Run: headless pygame with SDL's dummy video driver; simulated clock (each Clock.tick advances the game by its frame time, no real sleeping); random seed 0; keys injected as events and as key.get_pressed() state; mouse plan: one left click at the window centre at the start of phase 2, then a move to the lower-right quarter at the start of phase 3.
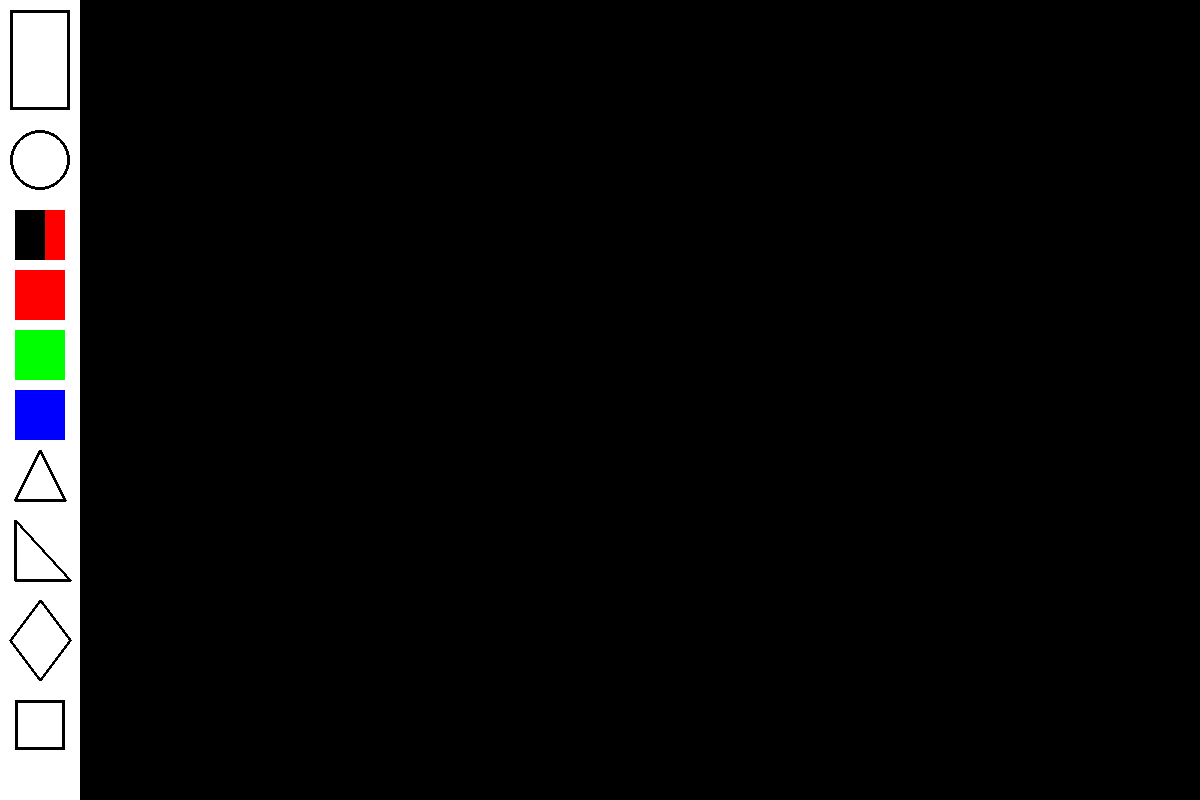
Frame 1 of 4 · flips 1–60 · no input
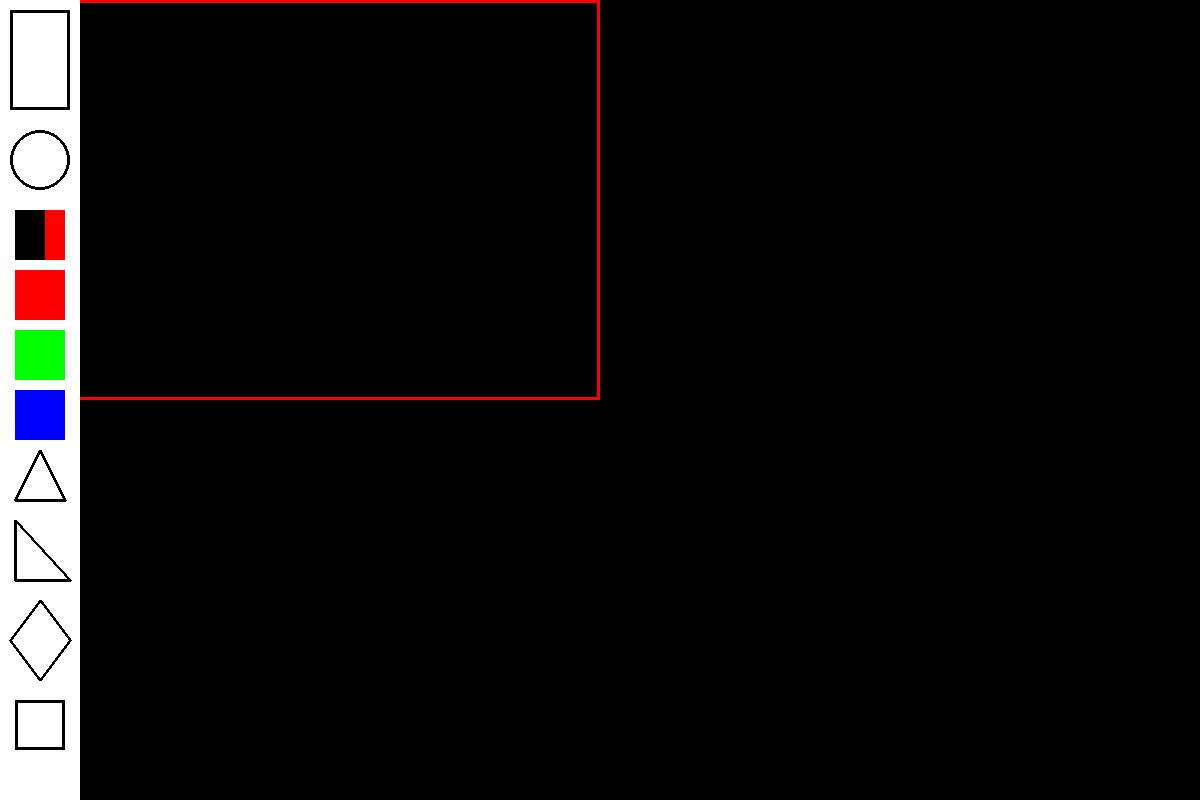
Frame 2 of 4 · flips 61–180 · clicked the window centre · tapped SPACE, RETURN · held RIGHT (→), D
Frame 3 of 4 · flips 181–300 · moved the mouse to the lower-right quarter · held DOWN (↓), S · screen unchanged from frame 2, image omitted
Frame 4 of 4 · flips 301–420 · held LEFT (←), A, UP (↑), W · screen unchanged from frame 3, image omitted

The pygame program that drew these frames:

import pygame as pg
from pygame.locals import *

pg.init()
screen=pg.display.set_mode((1200,800))
screen2=pg.Surface(screen.get_size())
menu=pg.Surface((80,800))
menu.fill((255,255,255))
pg.display.set_caption("Paint")
WHITE=(255,255,255)
BLACK=(0,0,0)
FPS=60
clock=pg.time.Clock()
run=True

#Rectangle
pg.draw.rect(menu,BLACK,(10, 10,60, 100),3)
#Circle
pg.draw.circle(menu,BLACK,(40, 160),radius=30,width=3)
#Eraser
pg.draw.rect(menu,BLACK,(15, 210,30, 50))
pg.draw.rect(menu,(255,0,0),(45,210,20,50))
#Color selection
pg.draw.rect(menu,(255,0,0),(15, 270,50, 50))
pg.draw.rect(menu,(0,255,0),(15, 330,50, 50))
pg.draw.rect(menu,(0,0,255),(15, 390,50, 50))
#Equilateral Triangle
pg.draw.lines(menu,BLACK,True,[(15, 500),(40, 450),(65,500)],3)
#Right Triangle
pg.draw.lines(menu,BLACK,True,[(15, 520),(15, 580),(70, 580)],3)
#Rhombus
pg.draw.polygon(menu,BLACK,[(40, 600),(10, 640),(40, 680),(70, 640)],3)
#Square
pg.draw.rect(menu,BLACK,(15,700,50,50),width=3)


def rectangle(screen):
    pos_x,pos_y=x,y
    width=x2-x
    height=y2-y
    if x2<x:
        pos_x=x2
        width=x-x2
    if y2<y:
        pos_y=y2
        height=y-y2
    pg.draw.rect(screen,colors[current],(pos_x,pos_y,width,height),3)

def circle(screen):
    pg.draw.circle(screen,colors[current],(x,y),radius=(((x2-x)**2+(y2-y)**2)**0.5),width=3)

def square(screen):
    pos_x=x2
    pos_y=y2
    width=x2-x
    height=y2-y
    if x2<x:
        pos_x=x
        width=x-x2
    if y2<y:
        pos_y=y
        height=y-y2
    pg.draw.rect(screen,colors[current],(pos_x,pos_y,width,height),3)

def right_triangle(screen):
    pg.draw.lines(screen, colors[current],True,[(x2,y2),(x2+60,y2),(x2,y2-60)],3)

def equilateral_triangle(screen):
    pg.draw.lines(screen,colors[current],True,[(x2,y2),(x2+60,y2),(x2+30,y2-60)],3)

def rhombus(screen):
    pg.draw.polygon(screen,colors[current],[(x2,y2),(x2+25,y2+50),(x2+50,y2),(x2+25,y2-50)],3)

def eraser(screen):
    pg.draw.rect(screen2,BLACK,(x2,y2,50,50))

colors={"red": (255, 0, 0), "green": (0, 255, 0), "blue": (0, 0, 255)}
current="red"
objects={"rect":rectangle,"circle":circle,"eraser":eraser,"square": square,
        "eq_tr":equilateral_triangle,"right_tr":right_triangle,"rhombus":rhombus}
current_object="rect"
x,y,x2,y2=0,0,0,0

while run:
    for event in pg.event.get():
        if event.type==QUIT:
            run=False
        if event.type==MOUSEBUTTONDOWN:
            x,y=pg.mouse.get_pos()
            if 0<=x<=80 and 0<=y<=800:
                if y<100:
                    current_object="rect"
                elif y<190:
                    current_object="circle"
                elif y<260:
                    current_object="eraser"
                elif y<320:
                    current="red"
                elif y<380:
                    current="green"
                elif y<440:
                    current="blue"
                elif y<500:
                    current_object="eq_tr"
                elif y<580:
                    current_object="right_tr"
                elif y<640:
                    current_object="rhombus"
                elif y<750:
                    current_object="square"
        if pg.mouse.get_pressed() ==(1,0,0):
            x2,y2=pg.mouse.get_pos()
            screen.blit(screen2, (0, 0))
            objects[current_object](screen)
            screen.blit(menu,(0,0))
            pg.display.flip()
        if event.type==MOUSEBUTTONUP:
            objects[current_object](screen2)
    screen.blit(menu,(0,0))
    pg.display.flip()
    clock.tick(60)
